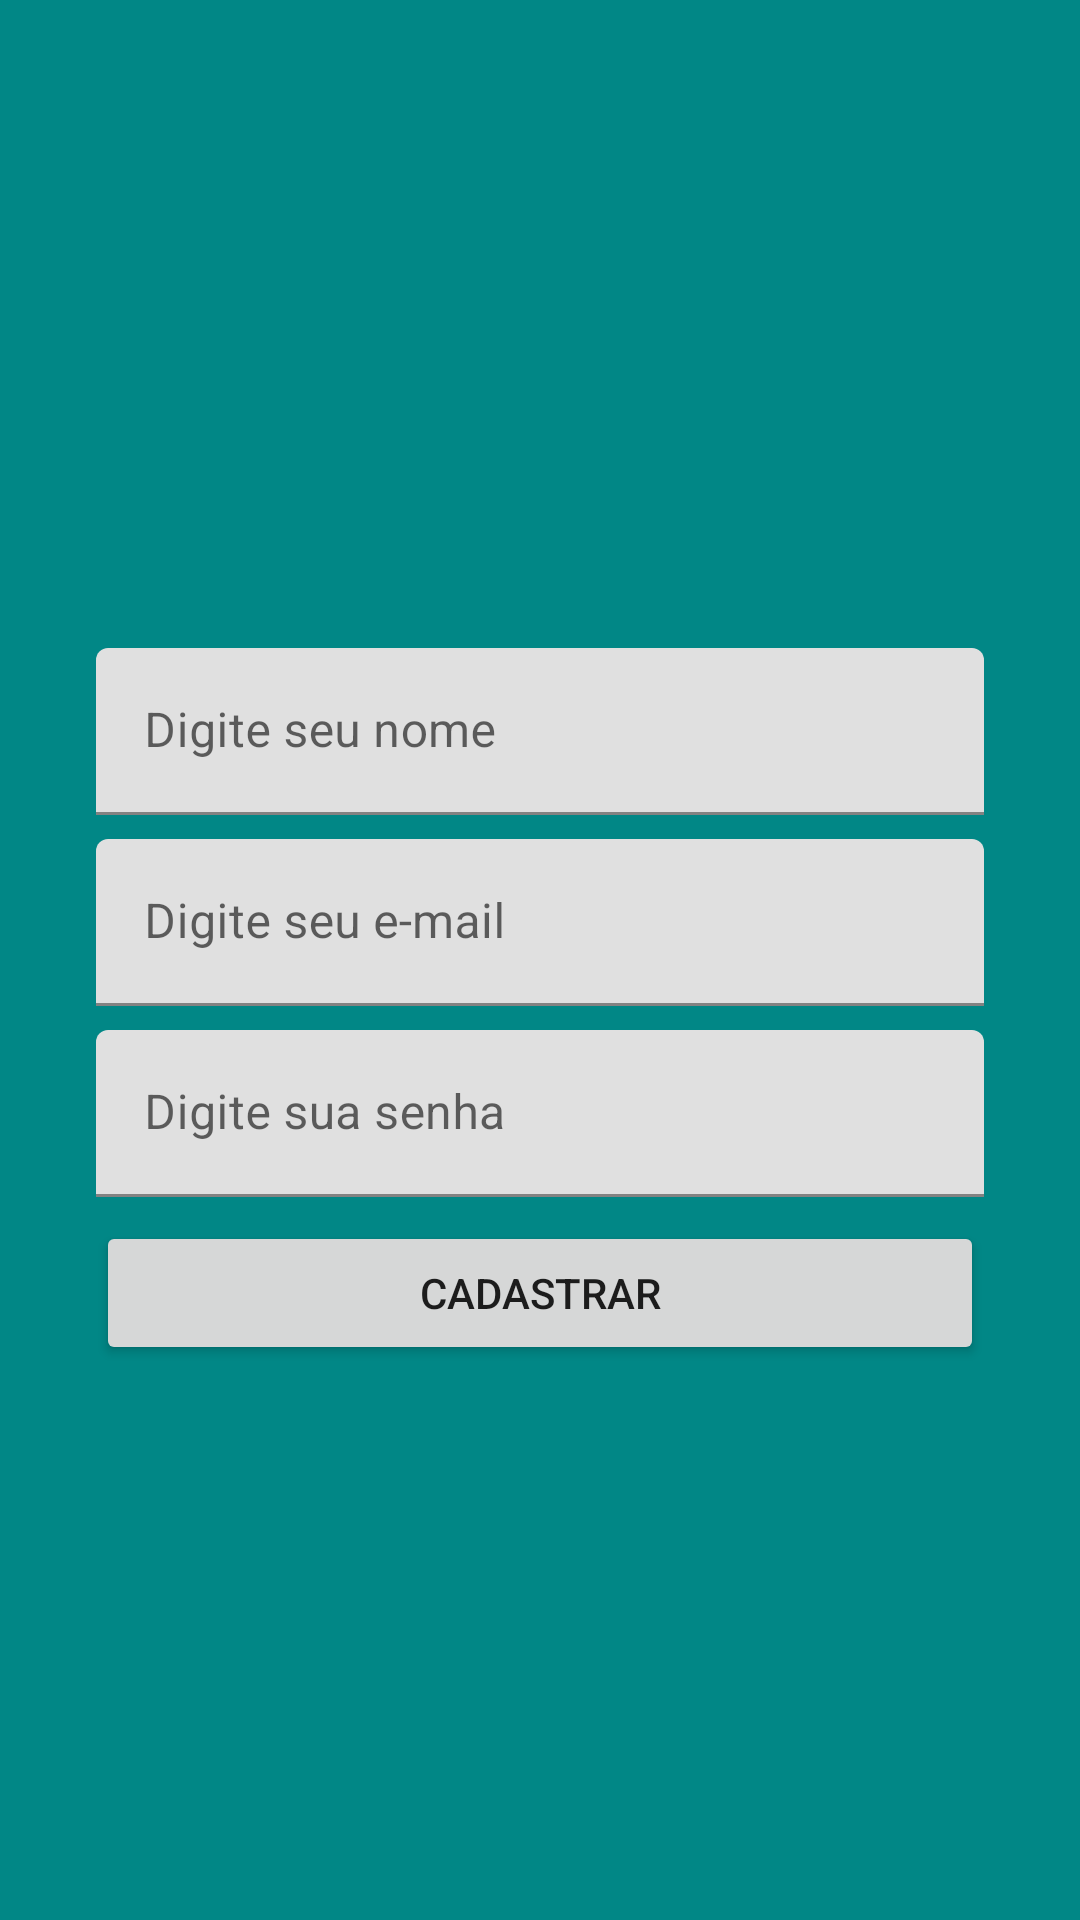

This screen was rendered from an Android layout file. Write that file and the resources it references.
<!-- AndroidManifest.xml: application theme Theme.Chat -->
<!-- res/layout/activity_cadastro.xml -->
<?xml version="1.0" encoding="utf-8"?>
<androidx.constraintlayout.widget.ConstraintLayout xmlns:android="http://schemas.android.com/apk/res/android"
    xmlns:app="http://schemas.android.com/apk/res-auto"
    xmlns:tools="http://schemas.android.com/tools"
    android:layout_width="match_parent"
    android:layout_height="match_parent"
    android:background="@color/teal_700"
    tools:context=".activity.CadastroActivity">

    <ImageView
        android:id="@+id/imageView2"
        android:layout_width="150dp"
        android:layout_height="130dp"
        android:layout_marginTop="16dp"
        app:layout_constraintEnd_toEndOf="parent"
        app:layout_constraintStart_toStartOf="parent"
        app:layout_constraintTop_toTopOf="parent"
        app:srcCompat="@drawable/usuario" />

    <Button
        android:id="@+id/button2"
        android:layout_width="0dp"
        android:layout_height="wrap_content"
        android:layout_marginStart="32dp"
        android:layout_marginTop="8dp"
        android:layout_marginEnd="32dp"
        android:onClick="validarCadastroUsuario"
        android:text="Cadastrar"
        app:layout_constraintEnd_toEndOf="parent"
        app:layout_constraintStart_toStartOf="parent"
        app:layout_constraintTop_toBottomOf="@+id/textInputLayout8" />

    <com.google.android.material.textfield.TextInputLayout
        android:id="@+id/textInputLayout5"
        android:layout_width="0dp"
        android:layout_height="wrap_content"
        android:layout_marginStart="32dp"
        android:layout_marginTop="70dp"
        android:layout_marginEnd="32dp"
        app:layout_constraintEnd_toEndOf="parent"
        app:layout_constraintStart_toStartOf="parent"
        app:layout_constraintTop_toBottomOf="@+id/imageView2">

        <com.google.android.material.textfield.TextInputEditText
            android:id="@+id/editNome"
            android:layout_width="match_parent"
            android:layout_height="wrap_content"
            android:hint="Digite seu nome" />
    </com.google.android.material.textfield.TextInputLayout>

    <com.google.android.material.textfield.TextInputLayout
        android:id="@+id/textInputLayout7"
        android:layout_width="0dp"
        android:layout_height="wrap_content"
        android:layout_marginStart="32dp"
        android:layout_marginTop="8dp"
        android:layout_marginEnd="32dp"
        app:layout_constraintEnd_toEndOf="parent"
        app:layout_constraintStart_toStartOf="parent"
        app:layout_constraintTop_toBottomOf="@+id/textInputLayout5">

        <com.google.android.material.textfield.TextInputEditText
            android:id="@+id/editLoginEmail"
            android:layout_width="match_parent"
            android:layout_height="wrap_content"
            android:hint="Digite seu e-mail"
            android:inputType="textEmailAddress" />
    </com.google.android.material.textfield.TextInputLayout>

    <com.google.android.material.textfield.TextInputLayout
        android:id="@+id/textInputLayout8"
        android:layout_width="0dp"
        android:layout_height="wrap_content"
        android:layout_marginStart="32dp"
        android:layout_marginTop="8dp"
        android:layout_marginEnd="32dp"
        app:layout_constraintEnd_toEndOf="parent"
        app:layout_constraintStart_toStartOf="parent"
        app:layout_constraintTop_toBottomOf="@+id/textInputLayout7">

        <com.google.android.material.textfield.TextInputEditText
            android:id="@+id/editLoginSenha"
            android:layout_width="match_parent"
            android:layout_height="wrap_content"
            android:hint="Digite sua senha"
            android:inputType="textPassword" />
    </com.google.android.material.textfield.TextInputLayout>

</androidx.constraintlayout.widget.ConstraintLayout>
<!-- resources referenced by this layout -->
<resources>
  <color name="teal_700">#FF018786</color>
  <style name="Theme.Chat" parent="Theme.MaterialComponents.DayNight.NoActionBar">
          
          <item name="colorPrimary">#075e54</item>
          <item name="colorPrimaryVariant">#054d44</item>
          <item name="colorOnPrimary">@color/white</item>
          
          <item name="colorSecondary">#25d366</item>
          <item name="colorSecondaryVariant">@color/teal_700</item>
          <item name="colorOnSecondary">@color/white</item>
          
          <item name="android:statusBarColor" tools:targetApi="l">?attr/colorPrimaryVariant</item>
          
      </style>
  <color name="white">#FFFFFFFF</color>
</resources>
